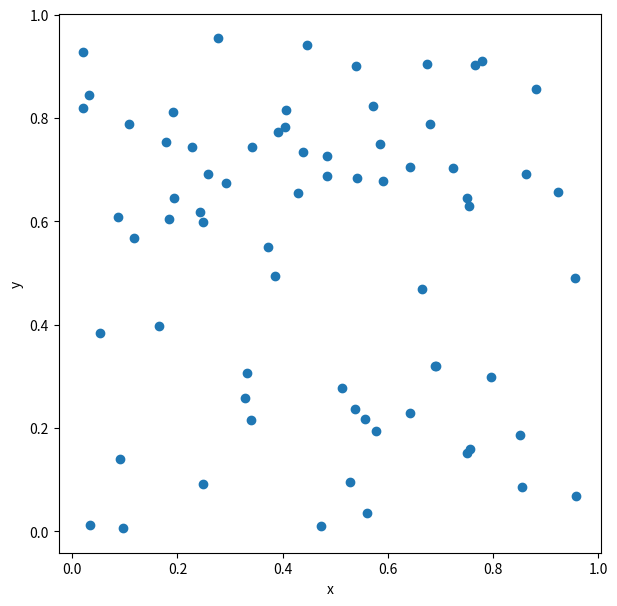

The matplotlib source for this figure: (Note: this script raises an exception after producing the figure.)
import numpy as np

def gen_random_tsp(ncity: int):
    # 座標
    locations = np.random.uniform(size=(ncity, 2))

    # 距離行列
    all_diffs = np.expand_dims(locations, axis=1) - np.expand_dims(locations, axis=0)
    distances = np.sqrt(np.sum(all_diffs ** 2, axis=-1))

    return locations, distances

import matplotlib.pyplot as plt

def show_plot(locs: np.ndarray):
    plt.figure(figsize=(7, 7))
    plt.xlabel("x")
    plt.ylabel("y")
    plt.scatter(*zip(*locations))
    plt.show()


# 都市数
ncity = 70
locations, distances = gen_random_tsp(ncity)

show_plot(locations)

from amplify import BinarySymbolGenerator

gen = BinarySymbolGenerator()
# ２値変数 q_{i,j} : 都市 i から都市 j への経路を選択するとき 1
q = gen.array(ncity, ncity)

from amplify import sum_poly

cost = sum_poly(
    ncity,
    lambda n: sum_poly(
        ncity,
        lambda i: sum_poly(
            ncity, lambda j: distances[i, j] * q[n, i] * q[(n + 1) % ncity, j]
        ),
    ),
)

from amplify.constraint import one_hot

# 行に対する制約
row_constraints = [one_hot(q[n]) for n in range(ncity)]

# 列に対する制約
col_constraints = [one_hot(q[:, i]) for i in range(ncity)]

from amplify import sum_poly

constraints = sum(row_constraints) + sum(col_constraints)

constraints *= np.amax(distances)  # 制約条件の強さを設定

#######################################################
# 確認用
model = cost + constraints
# model.logical_poly
# model.input_constraints
# model.input_constraints[0][0].penalty

from amplify import Solver
from amplify.client import FixstarsClient

client = FixstarsClient()
client.token = "rSnIw4H95J8GuAKbvPxzG2PMOCCcFoZD"  #2022-11-27まで有効
client.parameters.timeout = 1000  # タイムアウト1秒

solver = Solver(client)

result = solver.solve(model)
if len(result) == 0:
    raise RuntimeError("Any one of constraints is not satisfied.")

energy = result[0].energy
values = result[0].values
print('energy = ',energy)

q_values = q.decode(values)
# print('q_values = ',q_values)

print('Execution time =',solver.execution_time, '[msec]')

def show_route(route: list, distances: np.ndarray, locations: np.ndarray):

    ncity = len(route)
    path_length = sum(
        [distances[route[i]][route[(i + 1) % ncity]] for i in range(ncity)]
    )

    x = [i[0] for i in locations]
    y = [i[1] for i in locations]
    plt.figure(figsize=(7, 7))
    plt.title(f"path length: {path_length}")
    plt.xlabel("x")
    plt.ylabel("y")

    for i in range(ncity):
        r = route[i]
        n = route[(i + 1) % ncity]
        plt.plot([x[r], x[n]], [y[r], y[n]], "b-")
    plt.plot(x, y, "ro")
    plt.show()

    # return path_length

route = np.where(np.array(q_values) == 1)[1]
show_route(route, distances, locations)